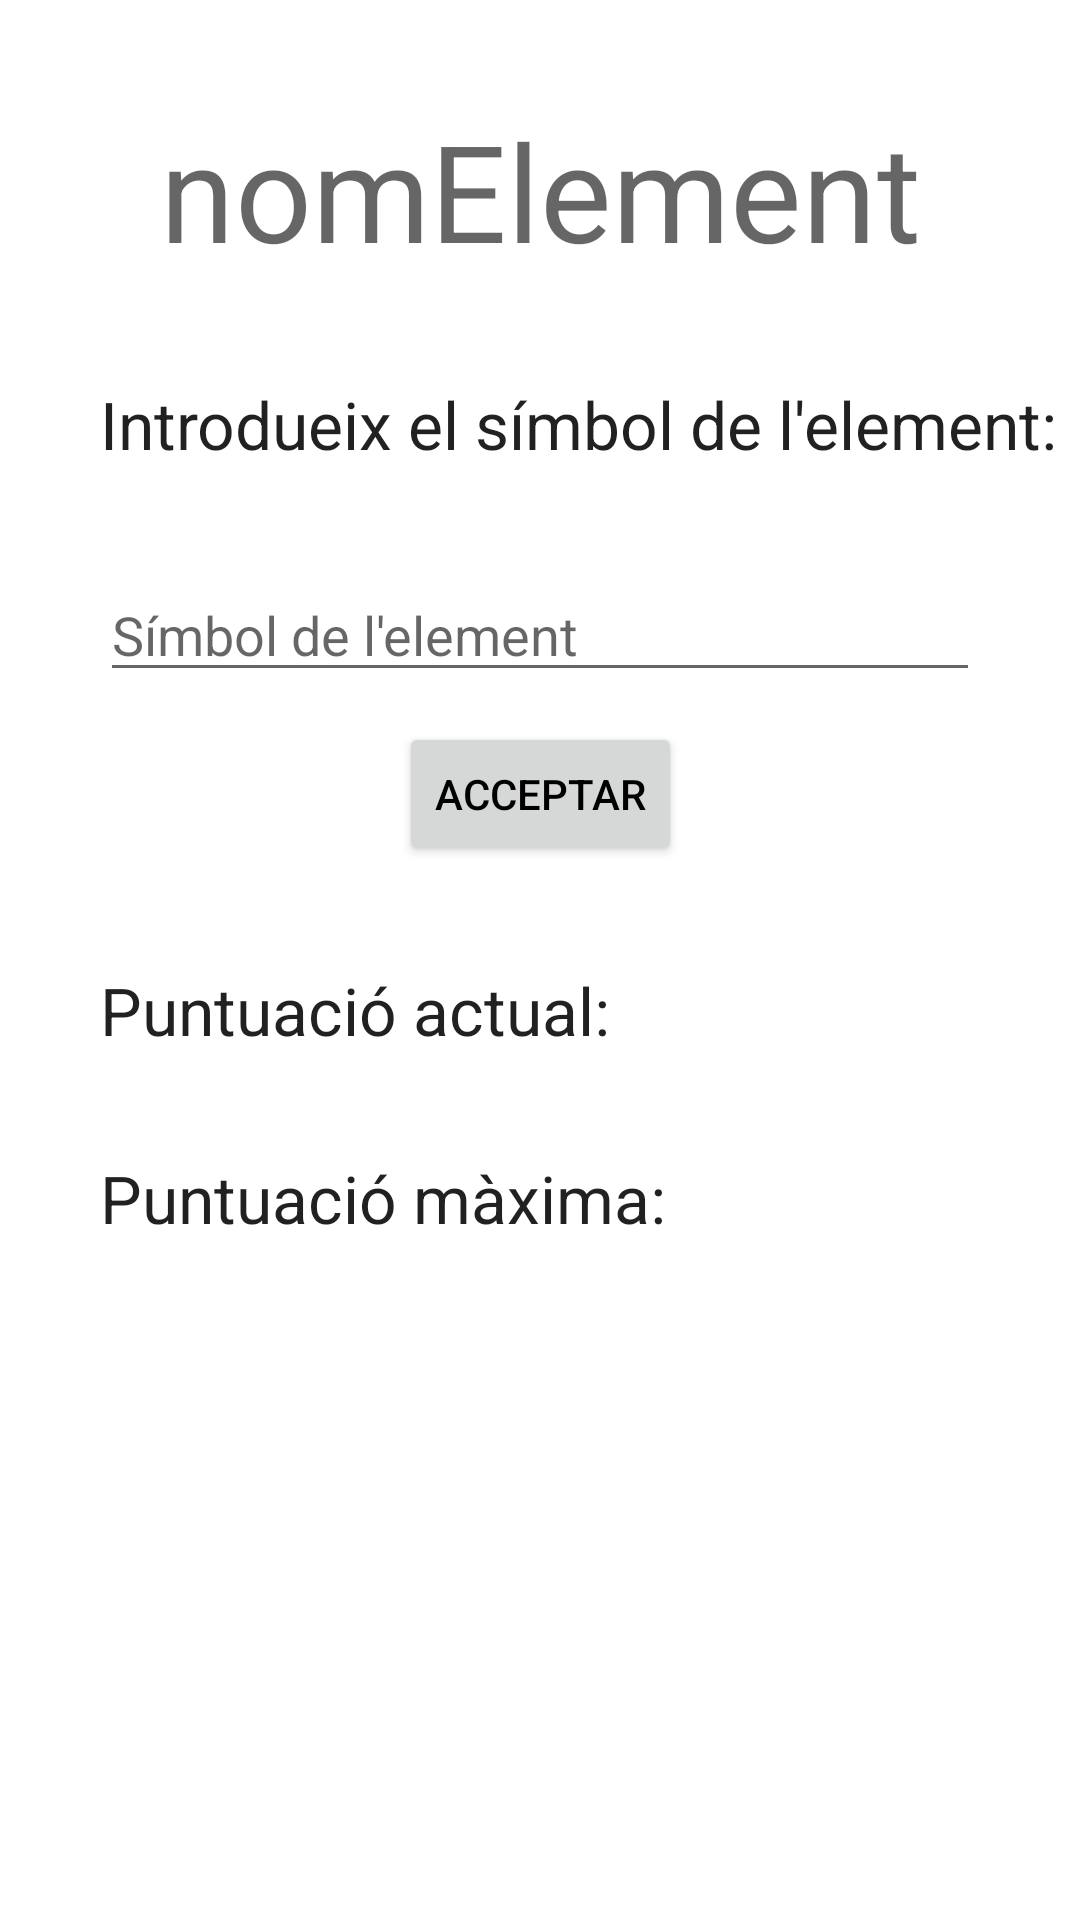

Layout XML and referenced resources for this Android screen:
<!-- AndroidManifest.xml: application theme Theme.TaulaPeriòdica -->
<!-- res/layout/activity_game_encertar_nom.xml -->
<?xml version="1.0" encoding="utf-8"?>
<androidx.constraintlayout.widget.ConstraintLayout xmlns:android="http://schemas.android.com/apk/res/android"
    xmlns:app="http://schemas.android.com/apk/res-auto"
    xmlns:tools="http://schemas.android.com/tools"
    android:layout_width="match_parent"
    android:layout_height="match_parent"
    tools:context=".game.modalitats.ActivityGameEncertarNom">

    <TextView
        android:id="@+id/txtNomElement"
        android:layout_width="wrap_content"
        android:layout_height="wrap_content"
        android:layout_marginLeft="50px"
        android:layout_marginTop="100px"
        android:layout_marginRight="50px"
        android:text="nomElement"
        android:textAlignment="center"
        android:textAppearance="@style/TextAppearance.AppCompat.Display2"
        app:layout_constraintEnd_toEndOf="parent"
        app:layout_constraintStart_toStartOf="parent"
        app:layout_constraintTop_toTopOf="parent" />

    <TextView
        android:id="@+id/txtPregunta"
        android:layout_width="wrap_content"
        android:layout_height="wrap_content"
        android:layout_margin="100px"
        android:text="Introdueix el símbol de l'element:"
        android:textAppearance="@style/TextAppearance.AppCompat.Large"
        app:layout_constraintStart_toStartOf="parent"
        app:layout_constraintTop_toBottomOf="@+id/txtNomElement" />

    <EditText
        android:id="@+id/edtSimbolElement"
        android:layout_width="0dp"
        android:layout_height="wrap_content"
        android:layout_margin="100px"
        android:ems="10"
        android:hint="Símbol de l'element"
        android:inputType="textPersonName"
        app:layout_constraintEnd_toEndOf="parent"
        app:layout_constraintStart_toStartOf="parent"
        app:layout_constraintTop_toBottomOf="@+id/txtPregunta" />

    <Button
        android:id="@+id/btnSolid"
        android:layout_width="wrap_content"
        android:layout_height="wrap_content"
        android:layout_margin="30px"
        android:layout_weight="1"
        android:text="Acceptar"
        android:textColor="#000000"
        app:icon="@drawable/ic_check"
        app:iconTint="#000000"
        app:layout_constraintEnd_toEndOf="parent"
        app:layout_constraintStart_toStartOf="parent"
        app:layout_constraintTop_toBottomOf="@+id/edtSimbolElement" />

    <TextView
        android:id="@+id/txtPuntuacioActual"
        android:layout_width="wrap_content"
        android:layout_height="wrap_content"
        android:layout_margin="100px"
        android:text="Puntuació actual:"
        android:textAppearance="@style/TextAppearance.AppCompat.Large"
        app:layout_constraintStart_toStartOf="parent"
        app:layout_constraintTop_toBottomOf="@+id/btnSolid" />

    <TextView
        android:id="@+id/txtPuntuacioMaxima"
        android:layout_width="wrap_content"
        android:layout_height="wrap_content"
        android:layout_margin="100px"
        android:text="Puntuació màxima:"
        android:textAppearance="@style/TextAppearance.AppCompat.Large"
        app:layout_constraintStart_toStartOf="parent"
        app:layout_constraintTop_toBottomOf="@+id/txtPuntuacioActual" />

</androidx.constraintlayout.widget.ConstraintLayout>
<!-- resources referenced by this layout -->
<resources>
  <style name="Theme.TaulaPeriòdica" parent="Theme.MaterialComponents.DayNight.DarkActionBar">
          
          <item name="colorPrimary">@color/purple_500</item>
          <item name="colorPrimaryVariant">@color/purple_700</item>
          <item name="colorOnPrimary">@color/white</item>
          
          <item name="colorSecondary">@color/teal_200</item>
          <item name="colorSecondaryVariant">@color/teal_700</item>
          <item name="colorOnSecondary">@color/black</item>
          
          <item name="android:statusBarColor" tools:targetApi="l">?attr/colorPrimaryVariant</item>
          
          <item name="android:homeAsUpIndicator">@drawable/back_button_image</item>
      </style>
  <!-- not gathered from this repository: default colours our renderer supplied (Android Studio template values) -->
  <color name="purple_500">#FF6200EE</color>
  <color name="purple_700">#FF3700B3</color>
  <color name="teal_200">#FF03DAC5</color>
  <color name="teal_700">#FF018786</color>
  <color name="black">#FF000000</color>
  <color name="white">#FFFFFFFF</color>
</resources>
